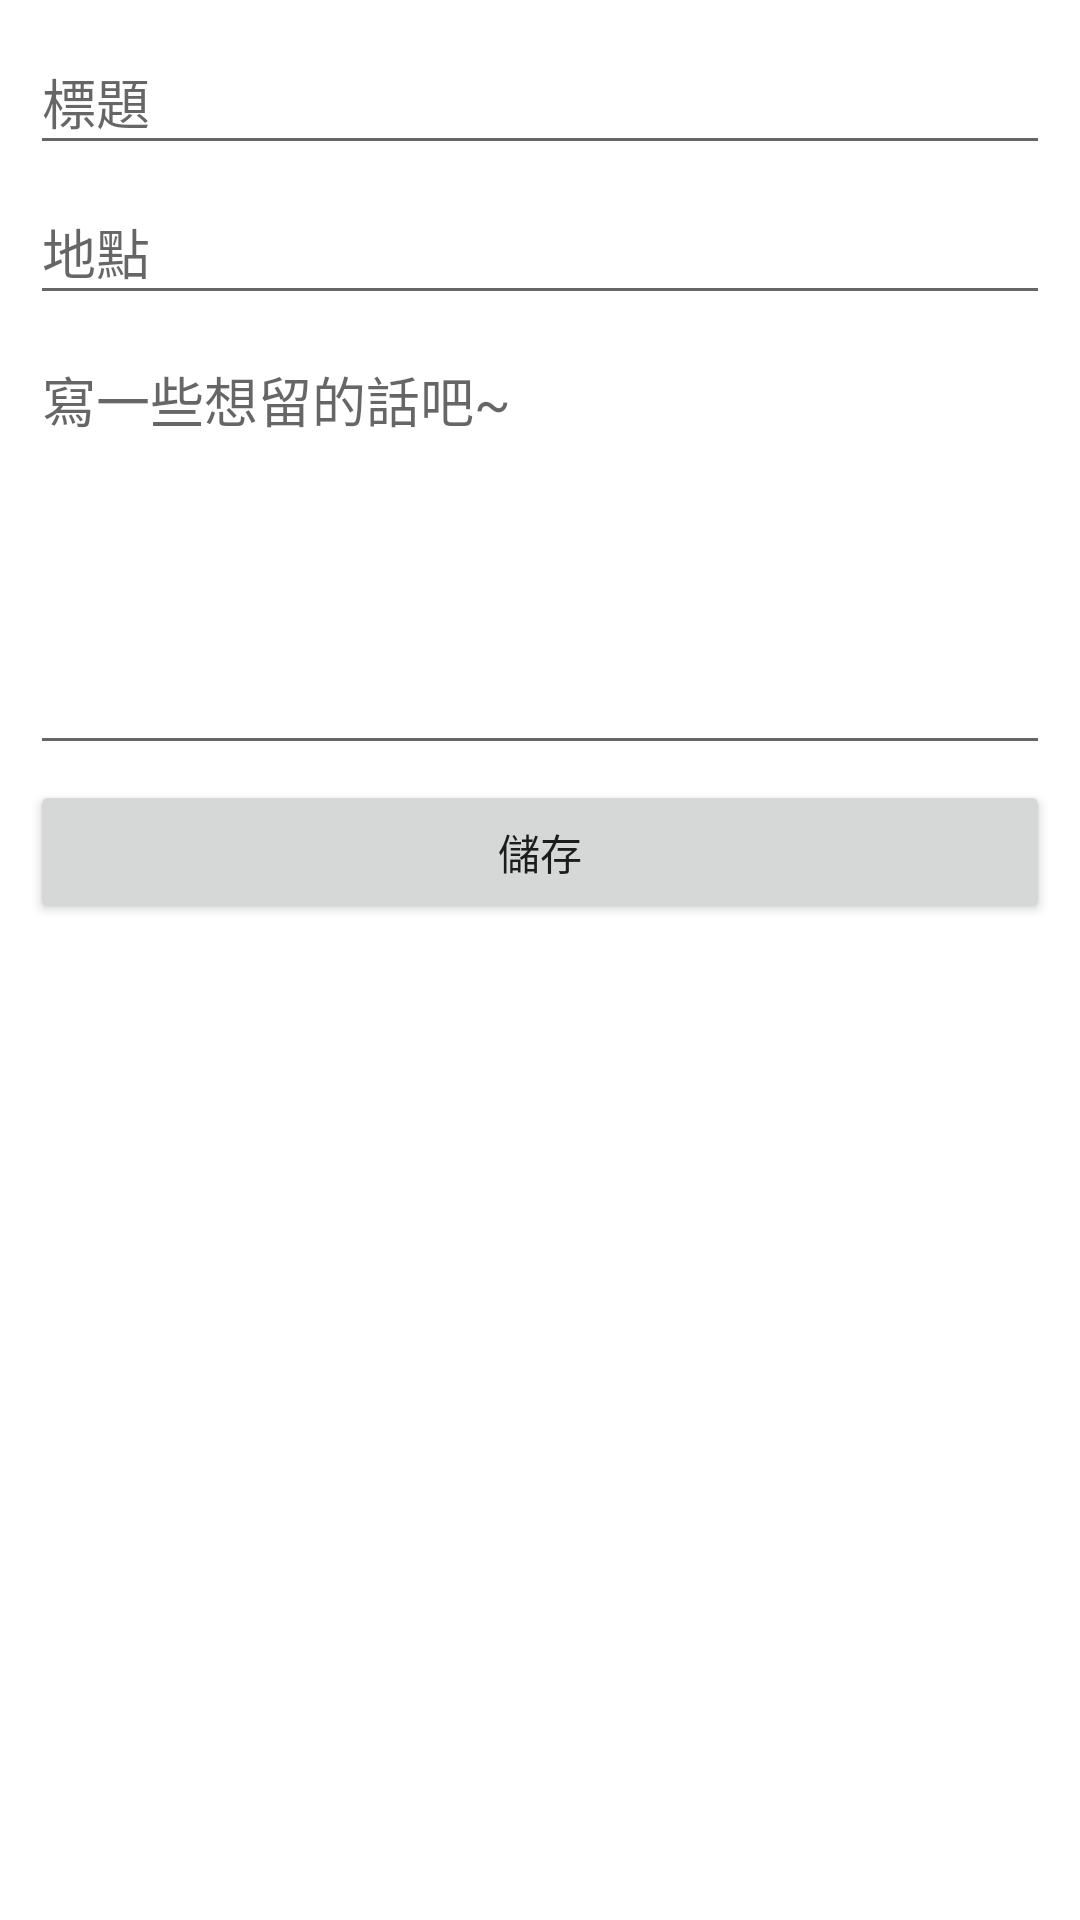

Layout XML and referenced resources for this Android screen:
<!-- AndroidManifest.xml: application theme Theme.TestForDate -->
<!-- res/layout/mapmarkerinfo.xml -->
<?xml version="1.0" encoding="utf-8"?>
<LinearLayout xmlns:android="http://schemas.android.com/apk/res/android"
    android:id="@+id/create_user_dialog_view"
    android:layout_width="fill_parent"
    android:layout_height="wrap_content"
    android:minWidth="200dp"
    android:orientation="vertical"
    android:padding="10dp"
    android:paddingBottom="30dp"
    android:paddingTop="30dp">

    <EditText
        android:id="@+id/text_title"
        android:layout_width="fill_parent"
        android:layout_height="wrap_content"
        android:hint="標題"
        android:minHeight="45dp"
        android:textSize="18sp" />

    <EditText
        android:id="@+id/text_spot"
        android:layout_width="fill_parent"
        android:layout_height="wrap_content"
        android:layout_marginTop="5dp"
        android:hint="地點"
        android:minHeight="45dp"
        android:textSize="18sp" />

    <EditText
        android:id="@+id/text_info"
        android:layout_width="fill_parent"
        android:layout_height="wrap_content"
        android:layout_marginTop="5dp"
        android:gravity="top|left"
        android:hint="寫一些想留的話吧~"
        android:minHeight="145dp"
        android:textSize="18sp" />

    <Button
        android:id="@+id/btn_save"
        android:layout_width="fill_parent"
        android:layout_height="wrap_content"
        android:layout_marginTop="5dp"
        android:text="儲存" />

</LinearLayout>
<!-- resources referenced by this layout -->
<resources>
  <style name="Theme.TestForDate" parent="Theme.MaterialComponents.DayNight.NoActionBar">
          
          <item name="colorPrimary">@color/title_blue</item>
          <item name="colorPrimaryVariant">@color/light_blue</item>
          <item name="colorOnPrimary">@color/white</item>
          
          <item name="colorSecondary">@color/title_blue</item>
          <item name="colorSecondaryVariant">@color/light_blue</item>
          <item name="colorOnSecondary">@color/black</item>
          
          <item name="android:statusBarColor" tools:targetApi="l">?attr/colorPrimaryVariant</item>
          
      </style>
  <color name="title_blue">#6694DE</color>
  <color name="light_blue">#A0B7E0</color>
  <color name="white">#FFFFFFFF</color>
  <color name="black">#FF000000</color>
</resources>
